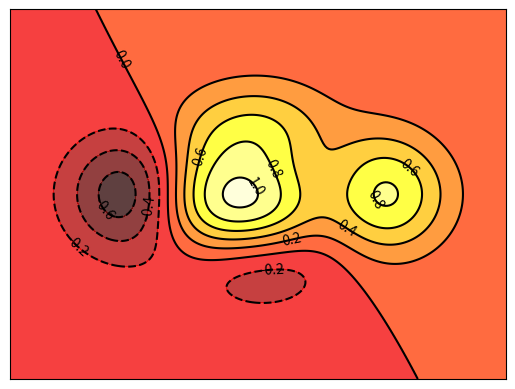

Write the Python code that produced this figure.
import matplotlib.pyplot as plt
import numpy as np

def f(x, y):
    return(1-x/2+x**5+y**3)*np.exp(-x**2-y**2)


n = 256
x = np.linspace(-3, 3, n)
y = np.linspace(-3, 3, n)
X, Y = np.meshgrid(x, y)

plt.contourf(X, Y, f(X, Y), 8, alpha=0.75, cmap=plt.cm.hot)

C = plt.contour(X, Y, f(X, Y), 8, colors='black')
plt.clabel(C, inline=False, fontsize=10)

plt.xticks(())
plt.yticks(())
plt.show()